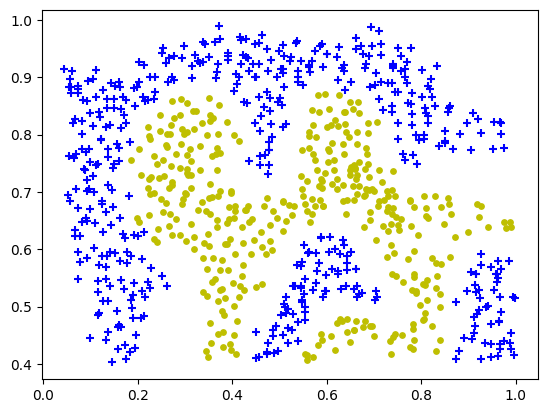

The table this chart was drawn from, first rows:
x1, x2, label
0.1071, 0.6031, 1
0.09332, 0.6499, 1
0.09793, 0.7054, 1
0.1555, 0.7844, 1
0.2108, 0.8662, 1
0.3283, 0.9291, 1
0.4297, 0.9349, 1
0.621, 0.9349, 1
0.7569, 0.9101, 1
0.8191, 0.8794, 1
0.8099, 0.837, 1
0.75, 0.8194, 1
0.773, 0.8545, 1
0.7707, 0.8896, 1
0.7661, 0.8999, 1
0.78, 0.8355, 1
0.75, 0.7917, 1
0.7615, 0.7654, 1
0.8145, 0.8326, 1
0.8145, 0.8852, 1
0.5634, 0.9218, 1
0.4942, 0.8999, 1
0.4804, 0.8633, 1
0.4482, 0.8194, 1
0.4251, 0.8575, 1
0.4505, 0.8999, 1
0.5104, 0.9379, 1
0.4988, 0.9452, 1
0.3514, 0.9349, 1
0.273, 0.9013, 1
0.2339, 0.8618, 1
0.2154, 0.8589, 1
0.1348, 0.8618, 1
0.07488, 0.8721, 1
0.05876, 0.8721, 1
0.1002, 0.8385, 1
0.121, 0.8311, 1
0.1325, 0.8136, 1
0.1371, 0.7741, 1
0.1164, 0.7493, 1
0.1048, 0.7273, 1
0.1071, 0.6996, 1
0.09101, 0.6542, 1
0.06797, 0.6338, 1
0.06797, 0.6235, 1
0.09332, 0.5855, 1
0.1624, 0.5797, 1
0.1786, 0.5958, 1
0.144, 0.6425, 1
0.1094, 0.6455, 1
0.1463, 0.7039, 1
0.1486, 0.742, 1
0.1601, 0.777, 1
0.1233, 0.7917, 1
0.1048, 0.8151, 1
0.0818, 0.8238, 1
0.05876, 0.8823, 1
0.09562, 0.894, 1
0.144, 0.8896, 1
0.1694, 0.8648, 1
... 803 more rows
